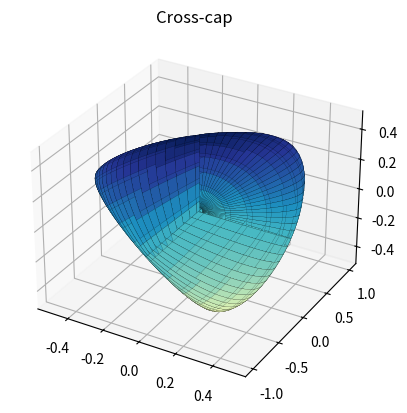

This figure's Python source:
import numpy as np
import matplotlib.pyplot as plt

u = np.linspace(0, np.pi, 100)
v = np.linspace(0, 2 * np.pi, 100)
u, v = np.meshgrid(u, v)

x = np.sin(u) * np.sin(2 * v) / 2
y = np.sin(2 * u) * np.cos(v) ** 2
z = np.cos(u) * np.sin(2 * v) / 2

fig = plt.figure()
ax = fig.add_subplot(111, projection='3d')
ax.plot_surface(x, y, z, cmap='YlGnBu', edgecolor='k', linewidth=0.1)
ax.set_title("Cross-cap")
plt.show()
